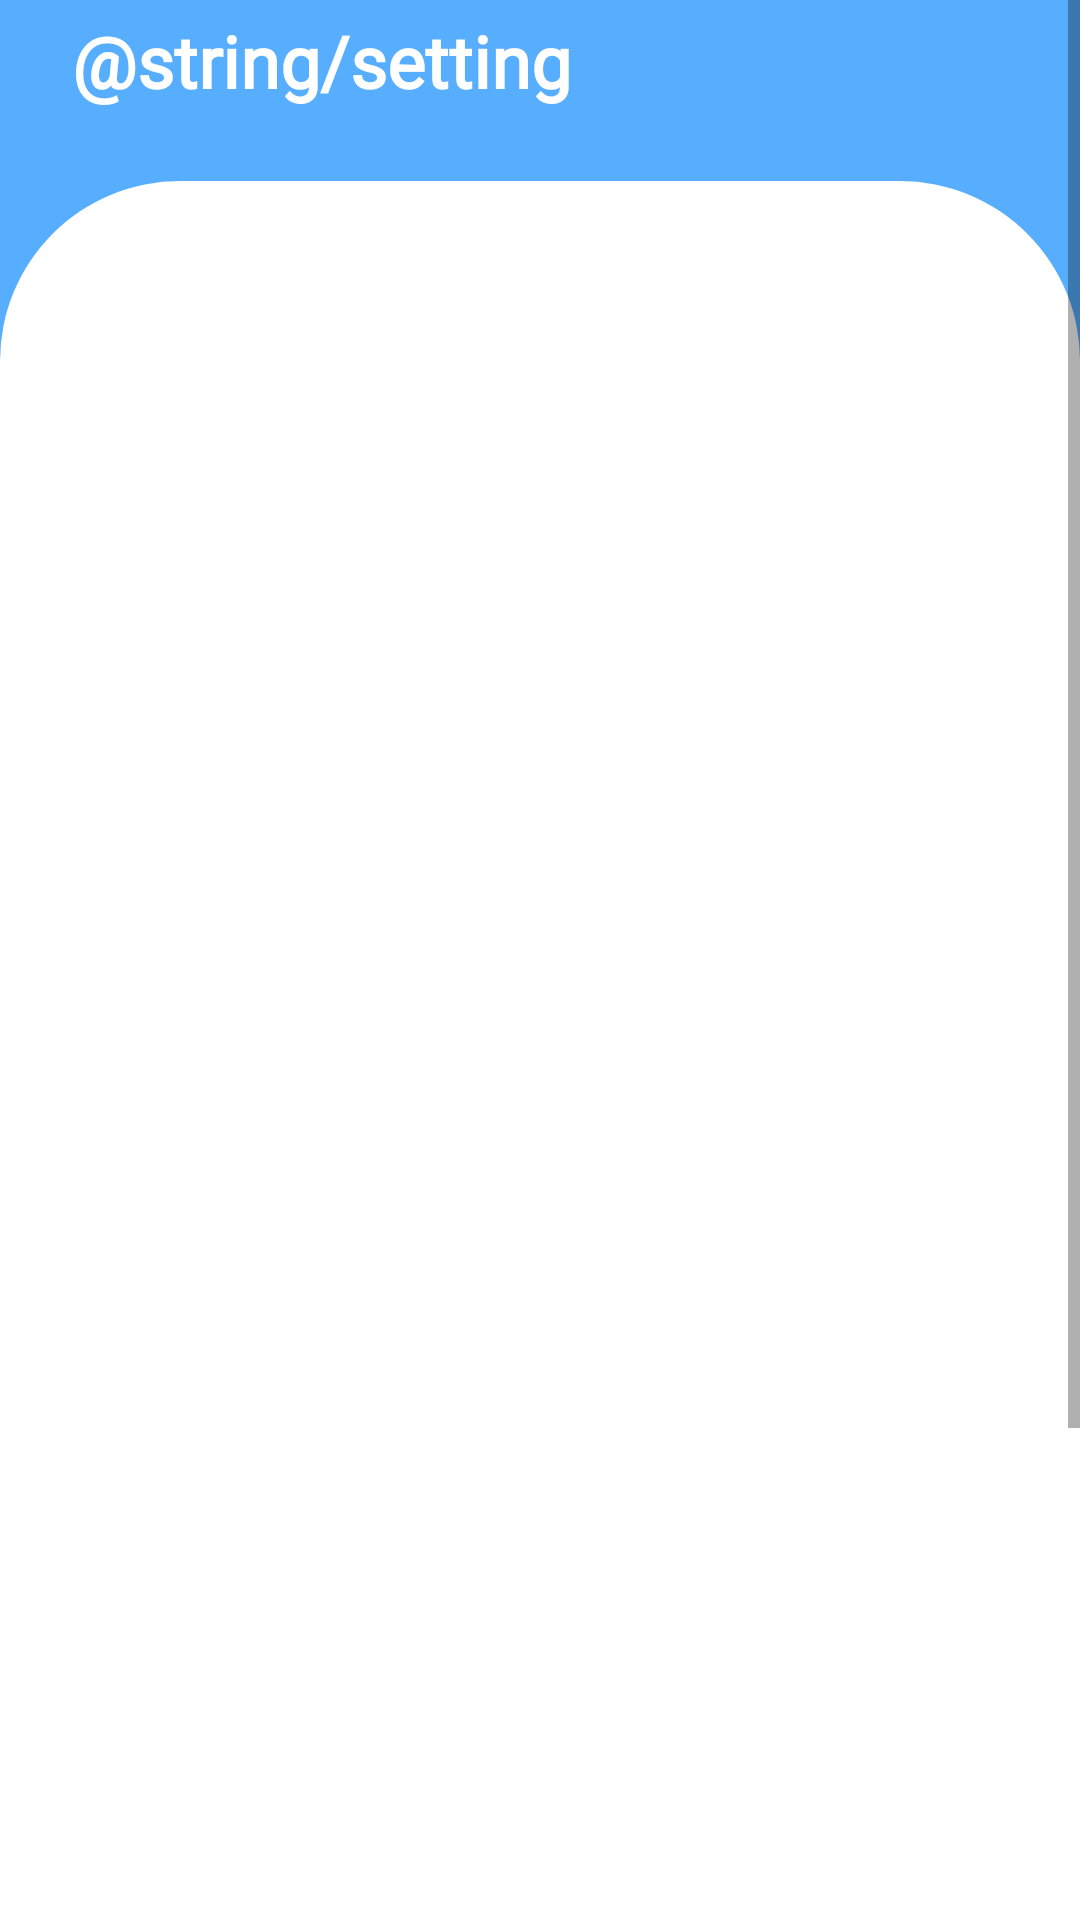

This screen was rendered from an Android layout file. Write that file and the resources it references.
<!-- AndroidManifest.xml: application theme Theme.Promato -->
<!-- res/layout/settings_activity.xml -->
<?xml version="1.0" encoding="utf-8"?>
<ScrollView xmlns:android="http://schemas.android.com/apk/res/android"
    xmlns:tools="http://schemas.android.com/tools"
    xmlns:app="http://schemas.android.com/apk/res-auto"
    android:layout_width="match_parent"
    android:layout_height="wrap_content">
    <FrameLayout
        android:id="@+id/settings"
        android:layout_width="match_parent"
        android:layout_height="wrap_content"
        tools:context=".SettingsActivity"
        android:background="@drawable/ic_birutomatbackground">

        <androidx.appcompat.widget.LinearLayoutCompat
            android:layout_width="match_parent"
            android:layout_height="match_parent"
            android:orientation="vertical">

            <TextView
                android:id="@+id/TodoListTitle"
                android:layout_width="match_parent"
                android:layout_height="wrap_content"
                android:fontFamily="@font/comfortaa"
                android:textStyle="bold"
                android:layout_marginStart="24dp"
                android:layout_marginTop="4dp"
                android:elevation="10dp"
                android:text="@string/setting"
                android:textColor="@color/white"
                android:textSize="24sp"/>

            <LinearLayout
                android:layout_width="match_parent"
                android:layout_height="800dp"
                android:layout_marginTop="24dp"
                android:background="@drawable/backgroundputih"
                android:orientation="vertical"
                android:weightSum="2"
                tools:layout_editor_absoluteX="0dp">



            </LinearLayout>

        </androidx.appcompat.widget.LinearLayoutCompat>


    </FrameLayout>
</ScrollView>
<!-- resources referenced by this layout -->
<resources>
  <color name="white">#FFFFFFFF</color>
  <!-- drawable backgroundputih (drawable) -->
  <?xml version="1.0" encoding="utf-8"?>
  <shape xmlns:android="http://schemas.android.com/apk/res/android">
      <solid android:color="#FFFFFF"/>
      <stroke android:width="0dp" android:color="#B1BCBE" />
      <corners android:radius="60dp"/>
      <padding android:left="0dp" android:top="0dp" android:right="0dp" android:bottom="0dp" />
  </shape>
  <!-- drawable ic_birutomatbackground (drawable) -->
  <vector android:height="779.52dp" android:viewportHeight="812"
      android:viewportWidth="375" android:width="360dp" xmlns:android="http://schemas.android.com/apk/res/android">
      <path android:fillColor="#57AEFF" android:pathData="M0,0h375v812h-375z"/>
  </vector>
  <style name="Theme.Promato" parent="Theme.MaterialComponents.DayNight.NoActionBar">
          
          <item name="colorPrimary">@color/purple_500</item>
          <item name="colorPrimaryVariant">@color/purple_700</item>
          <item name="colorOnPrimary">@color/white</item>
          
          <item name="colorSecondary">@color/teal_200</item>
          <item name="colorSecondaryVariant">@color/teal_700</item>
          <item name="colorOnSecondary">@color/black</item>
          
          <item name="android:statusBarColor" tools:targetApi="l">@color/black</item>
          
      </style>
  <color name="purple_500">#3CA1FF</color>
  <color name="purple_700">#0083FD</color>
  <color name="teal_200">#57AEFF</color>
  <color name="teal_700">#FF018786</color>
  <color name="black">#FF000000</color>
</resources>
